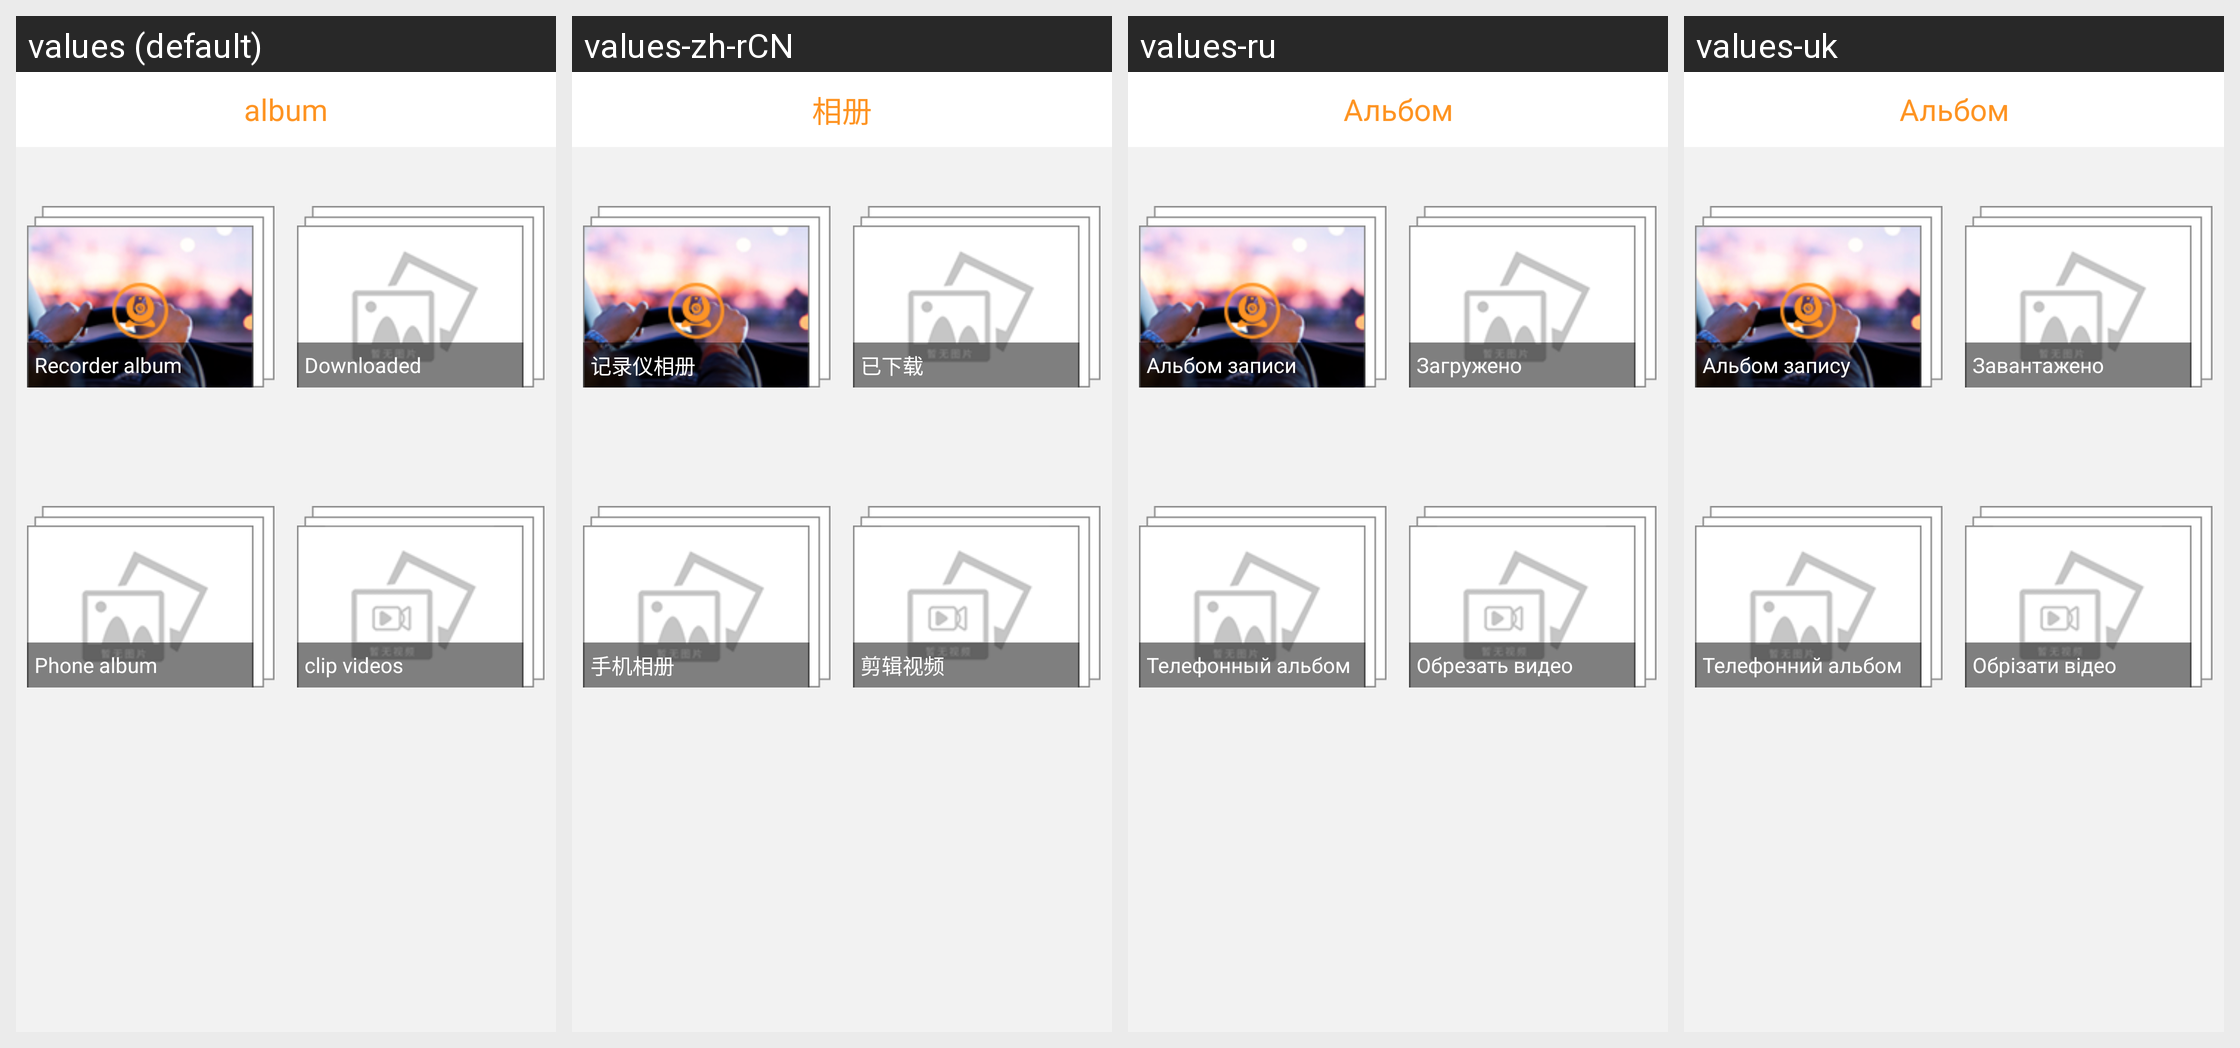

Locale-by-locale string values for the Android screen shown in this grid:
Android screen res/layout/activity_local_album_new.xml rendered under 4 locales, left to right: values (default), values-zh-rCN, values-ru, values-uk. Device: Nexus 5 (rendered at 1080×1920; each locale shown at half size, 540×960, under a caption strip naming it); theme AppTheme_two.
Other locales in the repository, not shown: values-ja-rJP, values-pt, values-zh-rTW.
Strings drawn on this screen, with the default value and each locale's value (text and hints the layout hard-codes, and strings that could not be matched under every locale, appear in the picture but are not listed):

photo_album
  values: album
  values-zh-rCN: 相册
  values-ru: Альбом
  values-uk: Альбом

recorder_album
  values: Recorder album
  values-zh-rCN: 记录仪相册
  values-ru: Альбом записи
  values-uk: Альбом запису

downloaded
  values: Downloaded
  values-zh-rCN: 已下载
  values-ru: Загружено
  values-uk: Завантажено

phone_ablum
  values: Phone album
  values-zh-rCN: 手机相册
  values-ru: Телефонный альбом
  values-uk: Телефонний альбом

clip_video
  values: clip videos
  values-zh-rCN: 剪辑视频
  values-ru: Обрезать видео
  values-uk: Обрізати відео
